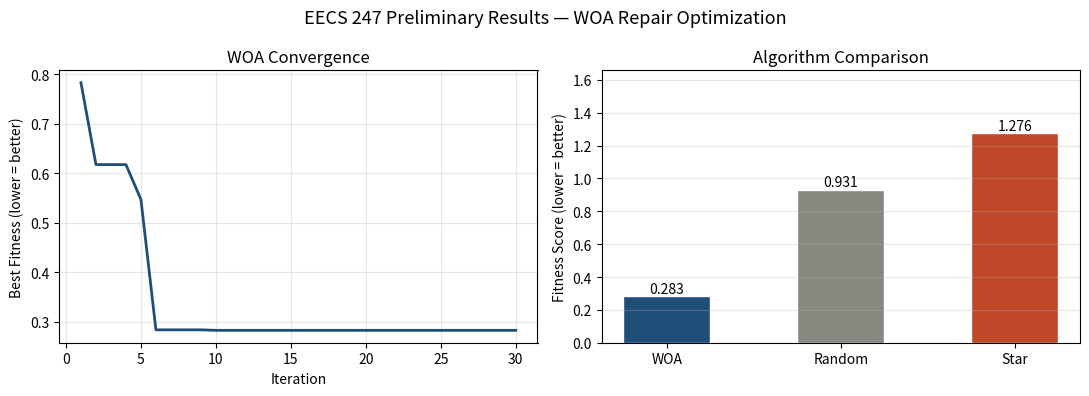
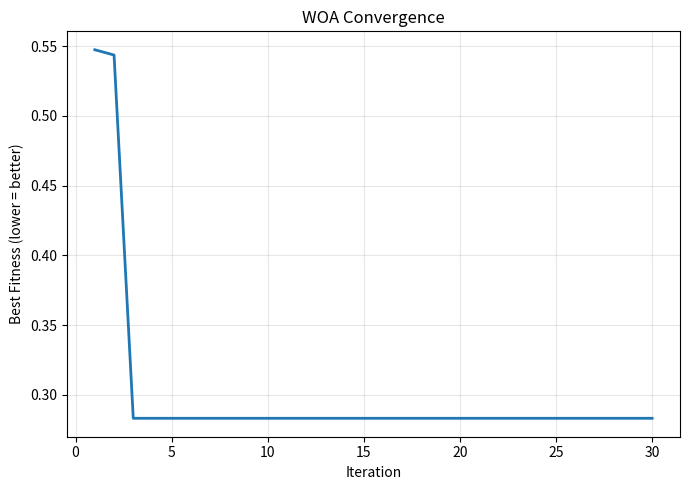
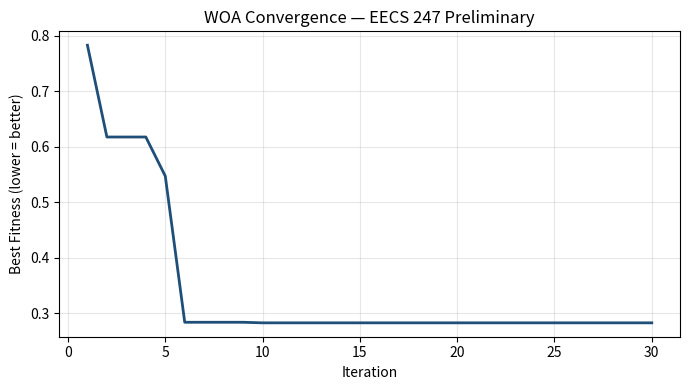

Write Python code to recreate these figures, in order.
# -*- coding: utf-8 -*-
"""Prelimnary.ipynb

Automatically generated by Colab.

Original file is located at
    https://colab.research.google.com/drive/1zwysYcBoGXk30ZlquGs4xP5KYpYU2_ZA
"""

"""
EECS 247 - Information Storage | Eshwari Khurd
Preliminary Code: WOA-based Erasure Code Repair Optimization
------------------------------------------------------------
Demonstrates:
  1. Small network graph (8 nodes, weighted bandwidth edges)
  2. Dijkstra shortest-path + loop removal
  3. Repair tree encoding (leaf-to-root paths)
  4. Objective functions: fmerge (Eq. 5) and fnet_load (Eq. 6)
  5. Tiny WOA (20 whales, 30 iterations) on a (6,4) RS code
  6. Comparison: WOA vs star topology vs random baseline
  7. Bar chart + convergence plot
"""

import random, math, copy, heapq
import matplotlib.pyplot as plt

random.seed(42)

# ─────────────────────────────────────────────
# 1. NETWORK GRAPH
# ─────────────────────────────────────────────
NODES = list(range(8))
EDGES = {
    (0,1):100, (0,2):80,  (0,3):60,
    (1,4):90,  (1,5):70,
    (2,5):110, (2,6):50,
    (3,6):85,  (3,7):95,
    (4,5):120, (5,6):75,  (6,7):65,
}
GRAPH = {n: {} for n in NODES}
for (u,v), bw in EDGES.items():
    GRAPH[u][v] = bw
    GRAPH[v][u] = bw

ROOT       = 0
ALL_LEAVES = [3,4,5,6,7]
K          = 4          # data blocks to retrieve


# ─────────────────────────────────────────────
# 2. DIJKSTRA + LOOP REMOVAL
# ─────────────────────────────────────────────

def dijkstra(src, dst):
    """Max-bottleneck-bandwidth shortest path from src to dst."""
    dist = {n: -math.inf for n in GRAPH}
    dist[src] = math.inf
    prev = {n: None for n in GRAPH}
    heap = [(-math.inf, src)]
    visited = set()
    while heap:
        neg_d, u = heapq.heappop(heap)
        if u in visited: continue
        visited.add(u)
        for v, bw in GRAPH[u].items():
            new_bw = min(-neg_d, bw)
            if new_bw > dist[v]:
                dist[v] = new_bw
                prev[v] = u
                heapq.heappush(heap, (-new_bw, v))
    path, cur = [], dst
    while cur is not None:
        path.append(cur); cur = prev[cur]
    path.reverse()
    return path if (path and path[0] == src) else [src, dst]

def remove_loops(path):
    seen, clean = set(), []
    for n in path:
        if n not in seen:
            seen.add(n); clean.append(n)
    return clean

def build_path(src, dst):
    return remove_loops(dijkstra(src, dst))


# ─────────────────────────────────────────────
# 3. REPAIR TREE
# ─────────────────────────────────────────────

def random_tree():
    chosen = random.sample(ALL_LEAVES, K)
    return [build_path(leaf, ROOT) for leaf in chosen]


# ─────────────────────────────────────────────
# 4. OBJECTIVE FUNCTIONS
# ─────────────────────────────────────────────

EDGE_SET = {(min(u,v), max(u,v)): bw for (u,v), bw in EDGES.items()}

def fmerge(tree):
    """Eq. 5 — avg depth of XOR merger nodes to farthest leaf. Lower = better."""
    node_count = {}
    for path in tree:
        for n in path[:-1]:
            node_count[n] = node_count.get(n, 0) + 1
    mergers = {n for n, c in node_count.items() if c > 1}
    if not mergers:
        return sum(len(p)-1 for p in tree) / len(tree)
    depths = []
    for m in mergers:
        d = max((p.index(m) for p in tree if m in p), default=0)
        depths.append(d)
    return sum(depths) / len(depths)

def fnet_load(tree, block_size=6):
    """Eq. 6 — std dev of link utilization. Lower = better."""
    traffic = {e: 0 for e in EDGE_SET}
    for path in tree:
        for i in range(len(path)-1):
            e = (min(path[i], path[i+1]), max(path[i], path[i+1]))
            if e in traffic: traffic[e] += 1
    utils = [(t * block_size) / bw for (e, bw), t in zip(EDGE_SET.items(), traffic.values())]
    mean_u = sum(utils) / len(utils)
    return math.sqrt(sum((u - mean_u)**2 for u in utils) / len(utils))

def fitness(tree):
    return 0.5 * fmerge(tree) + 0.5 * fnet_load(tree)


# ─────────────────────────────────────────────
# 5. WOA
# ─────────────────────────────────────────────

def woa():
    pop = [random_tree() for _ in range(20)]
    best = min(pop, key=fitness)
    history = []

    for t in range(30):
        a = 2 - 2 * (t / 30)
        for i in range(len(pop)):
            h = random.uniform(0, 40)
            p = random.random()
            candidate = copy.deepcopy(pop[i])
            idx = random.randint(0, K-1)

            if h < 20:                          # random search
                src = random.choice(ALL_LEAVES)
                candidate[idx] = build_path(src, ROOT)
            elif p < 0.5:                       # contraction encircling
                candidate = copy.deepcopy(best)
                candidate[idx] = build_path(random.choice(ALL_LEAVES), ROOT)
            else:                               # spiral update
                path = candidate[idx]
                if len(path) > 2:
                    mid = path[len(path)//2]
                    new_path = build_path(path[0], mid) + build_path(mid, ROOT)[1:]
                    candidate[idx] = remove_loops(new_path)

            if all(len(p) > 0 for p in candidate) and fitness(candidate) < fitness(pop[i]):
                pop[i] = candidate
            if fitness(pop[i]) < fitness(best):
                best = copy.deepcopy(pop[i])

        history.append(fitness(best))
        print(f"  iter {t+1:2d}/30  fitness = {fitness(best):.4f}")

    return best, history


# ─────────────────────────────────────────────
# 6. BASELINES
# ─────────────────────────────────────────────

def star_tree():
    chosen = random.sample(ALL_LEAVES, K)
    return [[leaf, ROOT] if ROOT in GRAPH[leaf] else build_path(leaf, ROOT)
            for leaf in chosen]

def random_best(trials=50):
    trees = [random_tree() for _ in range(trials)]
    return min(trees, key=fitness)


# ─────────────────────────────────────────────
# 7. RUN + RESULTS
# ─────────────────────────────────────────────

print("=" * 50)
print("EECS 247 | Preliminary WOA Experiment")
print(f"8-node graph | RS (6,{K}) | Root={ROOT} | Leaves={ALL_LEAVES}")
print("=" * 50)

print("\n[WOA]")
woa_tree, history = woa()

rand_tree = random_best()
s_tree    = star_tree()

woa_f  = fitness(woa_tree)
rand_f = fitness(rand_tree)
star_f = fitness(s_tree)

print("\n" + "=" * 50)
print("RESULTS")
print("=" * 50)
print(f"  WOA    fitness: {woa_f:.4f}  (fmerge={fmerge(woa_tree):.4f}, fnet_load={fnet_load(woa_tree):.4f})")
print(f"  Random fitness: {rand_f:.4f}")
print(f"  Star   fitness: {star_f:.4f}")
print("\nWOA repair tree:")
for path in woa_tree:
    print(f"  {path[0]} → root: {' → '.join(map(str, path))}")

# ── Plots ──
fig, (ax1, ax2) = plt.subplots(1, 2, figsize=(11, 4))
fig.suptitle("EECS 247 Preliminary Results — WOA Repair Optimization", fontsize=13)

ax1.plot(range(1, 31), history, color="#1F4E79", linewidth=2)
ax1.set_title("WOA Convergence")
ax1.set_xlabel("Iteration")
ax1.set_ylabel("Best Fitness (lower = better)")
ax1.grid(True, alpha=0.3)

labels = ["WOA", "Random", "Star"]
values = [woa_f, rand_f, star_f]
colors = ["#1F4E79", "#888780", "#C04828"]
bars = ax2.bar(labels, values, color=colors, width=0.5, edgecolor="white")
ax2.set_title("Algorithm Comparison")
ax2.set_ylabel("Fitness Score (lower = better)")
ax2.set_ylim(0, max(values) * 1.3)
for bar, val in zip(bars, values):
    ax2.text(bar.get_x() + bar.get_width()/2, bar.get_height() + 0.003,
             f"{val:.3f}", ha="center", va="bottom", fontsize=10)
ax2.grid(axis="y", alpha=0.3)

plt.tight_layout()
plt.savefig("preliminary_results.png", dpi=150, bbox_inches="tight")
plt.show()
print("\nSaved: preliminary_results.png")

# ─────────────────────────────────────────────
# 6. RUN WOA ONLY
# ─────────────────────────────────────────────

print("=" * 50)
print("EECS 247 | WOA Repair Optimization")
print(f"8-node graph | RS (6,{K}) | Root={ROOT} | Leaves={ALL_LEAVES}")
print("=" * 50)

print("\n[WOA Optimization]")
woa_tree, history = woa()

woa_f = fitness(woa_tree)

print("\n" + "=" * 50)
print("FINAL WOA RESULTS")
print("=" * 50)

print(f"Best Fitness: {woa_f:.4f}")
print(f"fmerge:       {fmerge(woa_tree):.4f}")
print(f"fnet_load:    {fnet_load(woa_tree):.4f}")

print("\nOptimized Repair Tree:")
for path in woa_tree:
    print(f"  {path[0]} → root: {' → '.join(map(str, path))}")


# ─────────────────────────────────────────────
# 7. Convergence Plot Only
# ─────────────────────────────────────────────

plt.figure(figsize=(7,5))

plt.plot(
    range(1,31),
    history,
    linewidth=2
)

plt.title("WOA Convergence")
plt.xlabel("Iteration")
plt.ylabel("Best Fitness (lower = better)")
plt.grid(True, alpha=0.3)

plt.tight_layout()
plt.savefig("woa_convergence.png", dpi=150)
plt.show()

print("\nSaved: woa_convergence.png")

"""
EECS 247 - Information Storage | Eshwari Khurd
Preliminary Code: WOA-based Erasure Code Repair Optimization
------------------------------------------------------------
  1. Small network graph (8 nodes, weighted bandwidth edges)
  2. Dijkstra shortest-path + loop removal
  3. Repair tree encoding (leaf-to-root paths)
  4. Objective functions: fmerge (Eq. 5) and fnet_load (Eq. 6)
  5. WOA (20 whales, 30 iterations) on a (6,4) RS code
"""

import random, math, copy, heapq
import matplotlib.pyplot as plt

random.seed(42)

# ─────────────────────────────────────────────
# 1. NETWORK GRAPH
# ─────────────────────────────────────────────
NODES = list(range(8))
EDGES = {
    (0,1):100, (0,2):80,  (0,3):60,
    (1,4):90,  (1,5):70,
    (2,5):110, (2,6):50,
    (3,6):85,  (3,7):95,
    (4,5):120, (5,6):75,  (6,7):65,
}
GRAPH = {n: {} for n in NODES}
for (u,v), bw in EDGES.items():
    GRAPH[u][v] = bw
    GRAPH[v][u] = bw

ROOT       = 0
ALL_LEAVES = [3,4,5,6,7]
K          = 4        # data blocks to retrieve

print("=" * 50)
print("EECS 247 | Preliminary WOA Experiment")
print(f"8-node graph | RS (6,{K}) | Root={ROOT} | Leaves={ALL_LEAVES}")
print("=" * 50)


# ─────────────────────────────────────────────
# 2. DIJKSTRA + LOOP REMOVAL
# ─────────────────────────────────────────────

def dijkstra(src, dst):
    """Max-bottleneck-bandwidth path from src to dst."""
    dist = {n: -math.inf for n in GRAPH}
    dist[src] = math.inf
    prev = {n: None for n in GRAPH}
    heap = [(-math.inf, src)]
    visited = set()
    while heap:
        neg_d, u = heapq.heappop(heap)
        if u in visited: continue
        visited.add(u)
        for v, bw in GRAPH[u].items():
            new_bw = min(-neg_d, bw)
            if new_bw > dist[v]:
                dist[v] = new_bw
                prev[v] = u
                heapq.heappush(heap, (-new_bw, v))
    path, cur = [], dst
    while cur is not None:
        path.append(cur); cur = prev[cur]
    path.reverse()
    return path if (path and path[0] == src) else [src, dst]

def remove_loops(path):
    seen, clean = set(), []
    for n in path:
        if n not in seen:
            seen.add(n); clean.append(n)
    return clean

def build_path(src, dst):
    return remove_loops(dijkstra(src, dst))

# Quick sanity check
test_path = build_path(7, 0)
print(f"\n[Part 2] Dijkstra test — node 7 to root 0: {' → '.join(map(str, test_path))}")


# ─────────────────────────────────────────────
# 3. REPAIR TREE ENCODING
# ─────────────────────────────────────────────

def random_tree():
    chosen = random.sample(ALL_LEAVES, K)
    return [build_path(leaf, ROOT) for leaf in chosen]

example_tree = random_tree()
print(f"\n[Part 3] Example repair tree (random init):")
for path in example_tree:
    print(f"  leaf {path[0]} → root: {' → '.join(map(str, path))}")


# ─────────────────────────────────────────────
# 4. OBJECTIVE FUNCTIONS
# ─────────────────────────────────────────────

EDGE_SET = {(min(u,v), max(u,v)): bw for (u,v), bw in EDGES.items()}

def fmerge(tree):
    """Eq. 5 — avg depth of XOR merger nodes. Lower = better."""
    node_count = {}
    for path in tree:
        for n in path[:-1]:
            node_count[n] = node_count.get(n, 0) + 1
    mergers = {n for n, c in node_count.items() if c > 1}
    if not mergers:
        return sum(len(p)-1 for p in tree) / len(tree)
    depths = []
    for m in mergers:
        d = max((p.index(m) for p in tree if m in p), default=0)
        depths.append(d)
    return sum(depths) / len(depths)

def fnet_load(tree, block_size=6):
    """Eq. 6 — std dev of link utilization. Lower = better."""
    traffic = {e: 0 for e in EDGE_SET}
    for path in tree:
        for i in range(len(path)-1):
            e = (min(path[i], path[i+1]), max(path[i], path[i+1]))
            if e in traffic: traffic[e] += 1
    utils = [(t * block_size) / bw for (e, bw), t
             in zip(EDGE_SET.items(), traffic.values())]
    mean_u = sum(utils) / len(utils)
    return math.sqrt(sum((u - mean_u)**2 for u in utils) / len(utils))

def fitness(tree):
    return 0.5 * fmerge(tree) + 0.5 * fnet_load(tree)

print(f"\n[Part 4] Objective functions on example tree:")
print(f"  fmerge    = {fmerge(example_tree):.4f}")
print(f"  fnet_load = {fnet_load(example_tree):.4f}")
print(f"  fitness   = {fitness(example_tree):.4f}")


# ─────────────────────────────────────────────
# 5. WOA
# ─────────────────────────────────────────────

def woa():
    pop = [random_tree() for _ in range(20)]
    best = min(pop, key=fitness)
    history = []

    for t in range(30):
        a = 2 - 2 * (t / 30)
        for i in range(len(pop)):
            h = random.uniform(0, 40)
            p = random.random()
            candidate = copy.deepcopy(pop[i])
            idx = random.randint(0, K-1)

            if h < 20:                          # random search
                candidate[idx] = build_path(random.choice(ALL_LEAVES), ROOT)
            elif p < 0.5:                       # contraction encircling
                candidate = copy.deepcopy(best)
                candidate[idx] = build_path(random.choice(ALL_LEAVES), ROOT)
            else:                               # spiral update
                path = candidate[idx]
                if len(path) > 2:
                    mid = path[len(path)//2]
                    new_path = build_path(path[0], mid) + build_path(mid, ROOT)[1:]
                    candidate[idx] = remove_loops(new_path)

            if all(len(p) > 0 for p in candidate) and fitness(candidate) < fitness(pop[i]):
                pop[i] = candidate
            if fitness(pop[i]) < fitness(best):
                best = copy.deepcopy(pop[i])

        history.append(fitness(best))
        print(f"  iter {t+1:2d}/30  fitness = {fitness(best):.4f}")

    return best, history

print(f"\n[Part 5] Running WOA (20 whales, 30 iterations)...")
best_tree, history = woa()

print(f"\nBest repair tree found:")
for path in best_tree:
    print(f"  leaf {path[0]} → root: {' → '.join(map(str, path))}")
print(f"\nFinal fitness:   {fitness(best_tree):.4f}")
print(f"  fmerge       = {fmerge(best_tree):.4f}")
print(f"  fnet_load    = {fnet_load(best_tree):.4f}")

# Convergence plot
plt.figure(figsize=(7, 4))
plt.plot(range(1, 31), history, color="#1F4E79", linewidth=2)
plt.title("WOA Convergence — EECS 247 Preliminary")
plt.xlabel("Iteration")
plt.ylabel("Best Fitness (lower = better)")
plt.grid(True, alpha=0.3)
plt.tight_layout()
plt.savefig("preliminary_results.png", dpi=150, bbox_inches="tight")
plt.show()
print("\nSaved: preliminary_results.png")

import random, math, copy, heapq
import matplotlib.pyplot as plt

random.seed(42)

# ─────────────────────────────────────────────
# 1. NETWORK GRAPH
# ─────────────────────────────────────────────
NODES = list(range(8))
EDGES = {
    (0,1):100, (0,2):80,  (0,3):60,
    (1,4):90,  (1,5):70,
    (2,5):110, (2,6):50,
    (3,6):85,  (3,7):95,
    (4,5):120, (5,6):75,  (6,7):65,
}
GRAPH = {n: {} for n in NODES}
for (u,v), bw in EDGES.items():
    GRAPH[u][v] = bw
    GRAPH[v][u] = bw

ROOT       = 0
ALL_LEAVES = [3,4,5,6,7]
K          = 4        # data blocks to retrieve

print("=" * 50)
print("EECS 247 | Preliminary WOA Experiment")
print(f"8-node graph | RS (6,{K}) | Root={ROOT} | Leaves={ALL_LEAVES}")
print("=" * 50)


# ─────────────────────────────────────────────
# 2. DIJKSTRA + LOOP REMOVAL
# ─────────────────────────────────────────────

def dijkstra(src, dst):
    """Max-bottleneck-bandwidth path from src to dst."""
    dist = {n: -math.inf for n in GRAPH}
    dist[src] = math.inf
    prev = {n: None for n in GRAPH}
    heap = [(-math.inf, src)]
    visited = set()
    while heap:
        neg_d, u = heapq.heappop(heap)
        if u in visited: continue
        visited.add(u)
        for v, bw in GRAPH[u].items():
            new_bw = min(-neg_d, bw)
            if new_bw > dist[v]:
                dist[v] = new_bw
                prev[v] = u
                heapq.heappush(heap, (-new_bw, v))
    path, cur = [], dst
    while cur is not None:
        path.append(cur); cur = prev[cur]
    path.reverse()
    return path if (path and path[0] == src) else [src, dst]

def remove_loops(path):
    seen, clean = set(), []
    for n in path:
        if n not in seen:
            seen.add(n); clean.append(n)
    return clean

def build_path(src, dst):
    return remove_loops(dijkstra(src, dst))

# Quick sanity check
test_path = build_path(7, 0)
print(f"\n[Part 2] Dijkstra test — node 7 to root 0: {' → '.join(map(str, test_path))}")


# ─────────────────────────────────────────────
# 3. REPAIR TREE ENCODING
# ─────────────────────────────────────────────

def random_tree():
    chosen = random.sample(ALL_LEAVES, K)
    return [build_path(leaf, ROOT) for leaf in chosen]

example_tree = random_tree()
print(f"\n[Part 3] Example repair tree (random init):")
for path in example_tree:
    print(f"  leaf {path[0]} → root: {' → '.join(map(str, path))}")


# ─────────────────────────────────────────────
# 4. OBJECTIVE FUNCTIONS
# ─────────────────────────────────────────────

EDGE_SET = {(min(u,v), max(u,v)): bw for (u,v), bw in EDGES.items()}

def fmerge(tree):
    """Eq. 5 — avg depth of XOR merger nodes. Lower = better."""
    node_count = {}
    for path in tree:
        for n in path[:-1]:
            node_count[n] = node_count.get(n, 0) + 1
    mergers = {n for n, c in node_count.items() if c > 1}
    if not mergers:
        return sum(len(p)-1 for p in tree) / len(tree)
    depths = []
    for m in mergers:
        d = max((p.index(m) for p in tree if m in p), default=0)
        depths.append(d)
    return sum(depths) / len(depths)

def fnet_load(tree, block_size=6):
    """Eq. 6 — std dev of link utilization. Lower = better."""
    traffic = {e: 0 for e in EDGE_SET}
    for path in tree:
        for i in range(len(path)-1):
            e = (min(path[i], path[i+1]), max(path[i], path[i+1]))
            if e in traffic: traffic[e] += 1
    utils = [(t * block_size) / bw for (e, bw), t
             in zip(EDGE_SET.items(), traffic.values())]
    mean_u = sum(utils) / len(utils)
    return math.sqrt(sum((u - mean_u)**2 for u in utils) / len(utils))

def fitness(tree):
    return 0.5 * fmerge(tree) + 0.5 * fnet_load(tree)

print(f"\n[Part 4] Objective functions on example tree:")
print(f"  fmerge    = {fmerge(example_tree):.4f}")
print(f"  fnet_load = {fnet_load(example_tree):.4f}")
print(f"  fitness   = {fitness(example_tree):.4f}")


# ─────────────────────────────────────────────
# 5. WOA
# ─────────────────────────────────────────────

def woa():
    pop = [random_tree() for _ in range(20)]
    best = min(pop, key=fitness)
    history = []

    for t in range(30):
        a = 2 - 2 * (t / 30)
        for i in range(len(pop)):
            h = random.uniform(0, 40)
            p = random.random()
            candidate = copy.deepcopy(pop[i])
            idx = random.randint(0, K-1)

            if h < 20:                          # random search
                candidate[idx] = build_path(random.choice(ALL_LEAVES), ROOT)
            elif p < 0.5:                       # contraction encircling
                candidate = copy.deepcopy(best)
                candidate[idx] = build_path(random.choice(ALL_LEAVES), ROOT)
            else:                               # spiral update
                path = candidate[idx]
                if len(path) > 2:
                    mid = path[len(path)//2]
                    new_path = build_path(path[0], mid) + build_path(mid, ROOT)[1:]
                    candidate[idx] = remove_loops(new_path)

            if all(len(p) > 0 for p in candidate) and fitness(candidate) < fitness(pop[i]):
                pop[i] = candidate
            if fitness(pop[i]) < fitness(best):
                best = copy.deepcopy(pop[i])

        history.append(fitness(best))
        print(f"  iter {t+1:2d}/30  fitness = {fitness(best):.4f}")

    return best, history

print(f"\n[Part 5] Running WOA (20 whales, 30 iterations)...")
best_tree, history = woa()

print(f"\nBest repair tree found:")
for path in best_tree:
    print(f"  leaf {path[0]} → root: {' → '.join(map(str, path))}")
print(f"\nFinal fitness:   {fitness(best_tree):.4f}")
print(f"  fmerge       = {fmerge(best_tree):.4f}")
print(f"  fnet_load    = {fnet_load(best_tree):.4f}")

# Convergence plot
plt.figure(figsize=(7, 4))
plt.plot(range(1, 31), history, color="#1F4E79", linewidth=2)
plt.title("WOA Convergence — EECS 247 Preliminary")
plt.xlabel("Iteration")
plt.ylabel("Best Fitness (lower = better)")
plt.grid(True, alpha=0.3)
plt.tight_layout()
plt.savefig("preliminary_results.png", dpi=150, bbox_inches="tight")
plt.show()
